Run: headless pygame with SDL's dummy video driver; simulated clock (each Clock.tick advances the game by its frame time, no real sleeping); random seed 0; keys injected as events and as key.get_pressed() state; no mouse input.
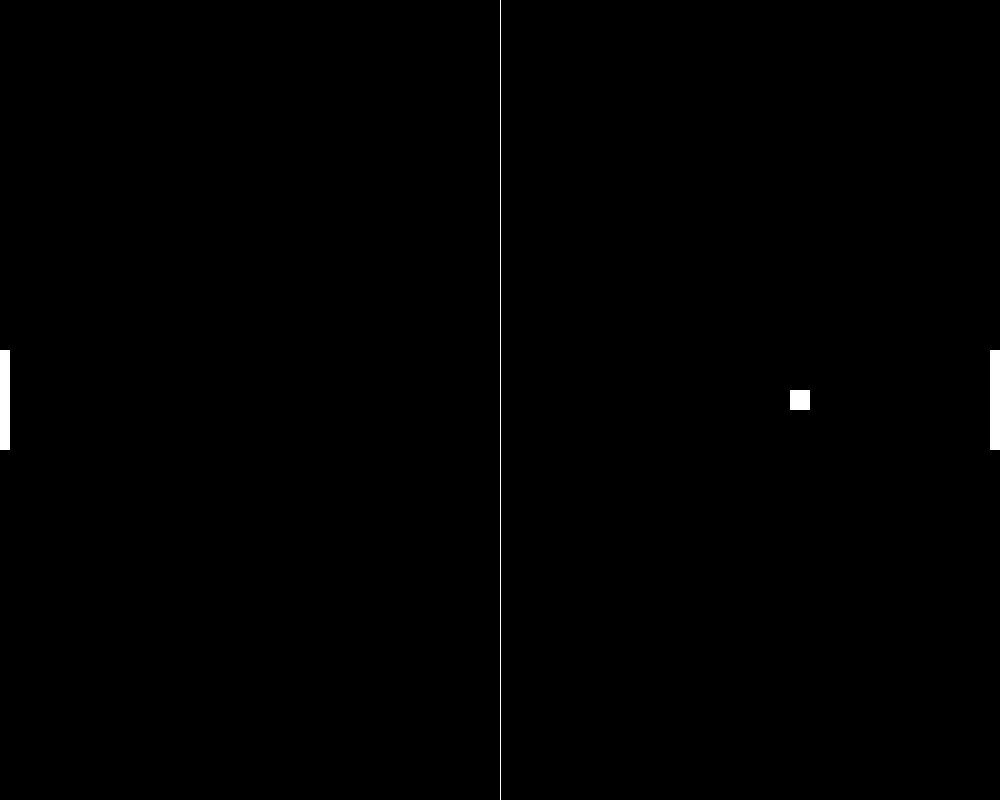
Frame 1 of 4 · flips 1–60 · no input
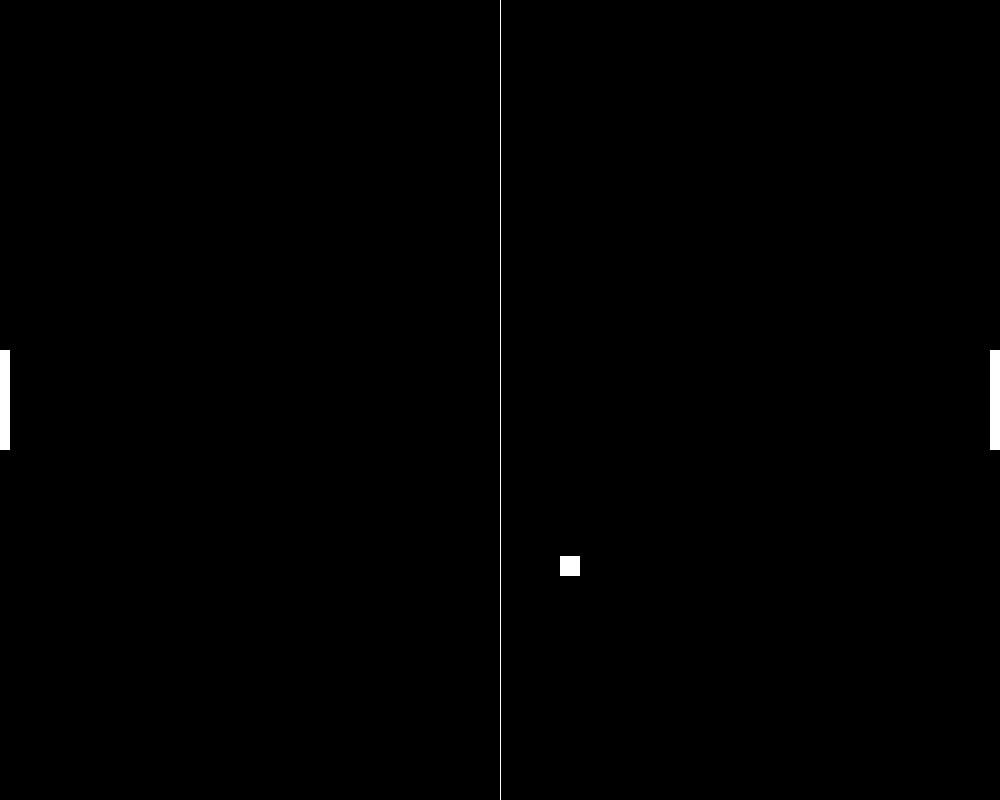
Frame 2 of 4 · flips 61–180 · tapped SPACE, RETURN · held RIGHT (→), D
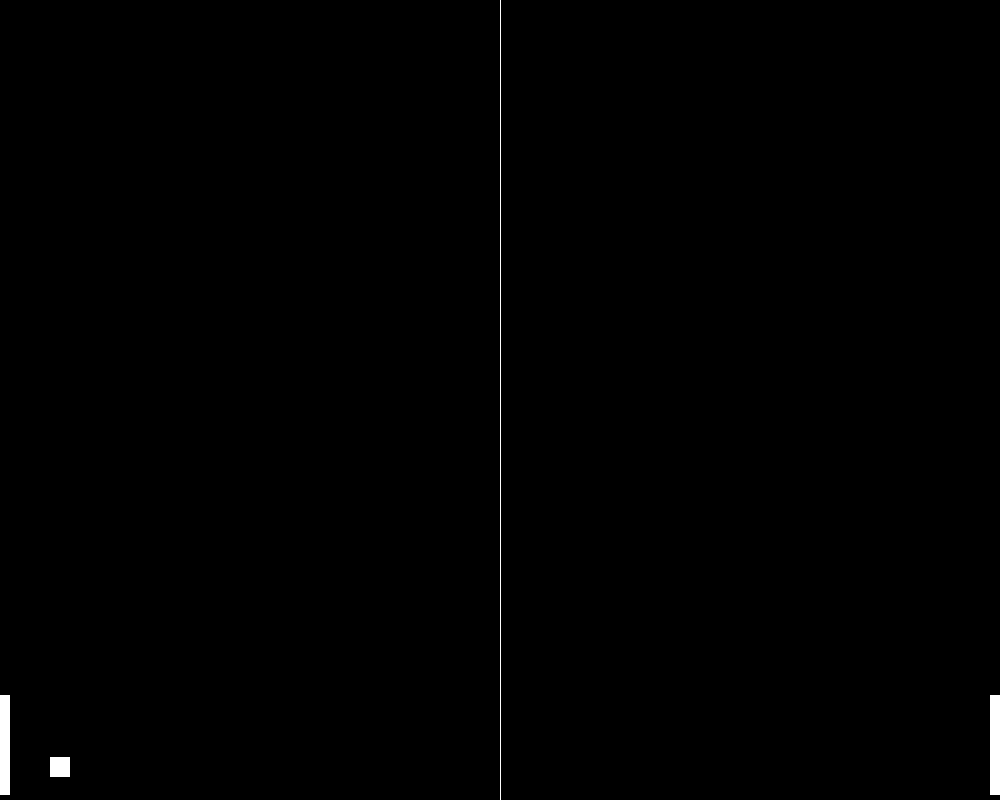
Frame 3 of 4 · flips 181–300 · held DOWN (↓), S
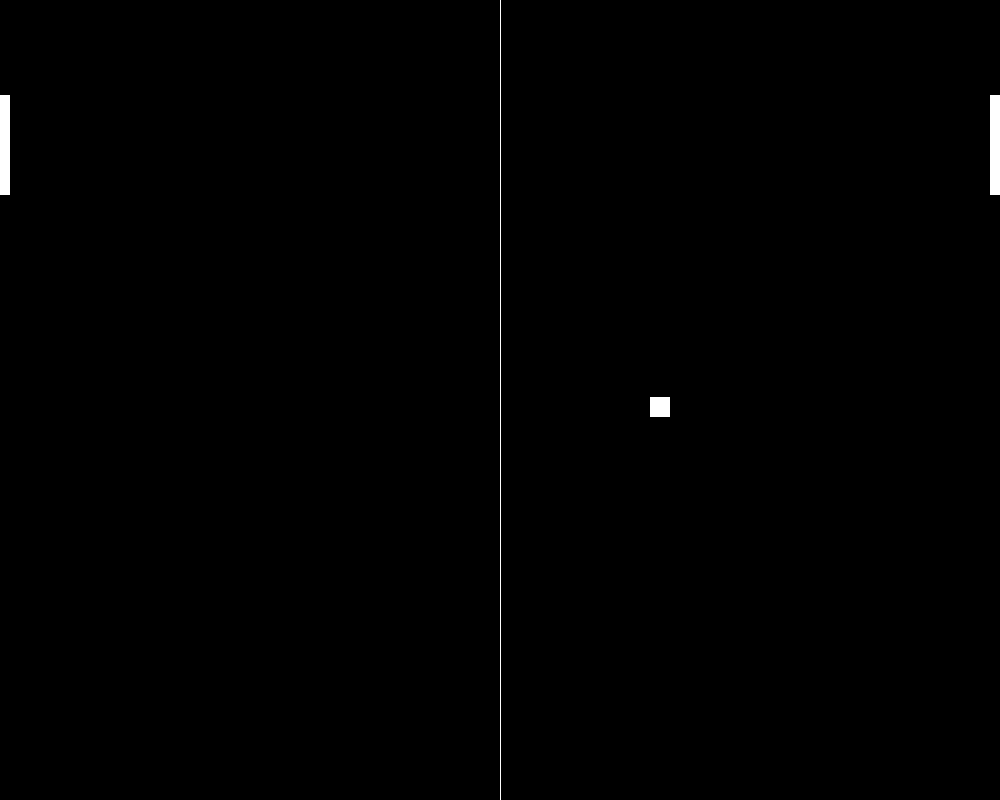
Frame 4 of 4 · flips 301–420 · held LEFT (←), A, UP (↑), W

The pygame program that drew these frames:

import pygame
import random
import sys

class Pong:
    HEIGHT = 800  
    WIDTH = 1000 

    PADDLE_WIDTH = 10
    PADDLE_HEIGHT = 100

    BALL_WIDTH = 20 
    BALL_VELOCITY = 5 

    COLOUR = (255, 255, 255)

    def __init__(self):
        pygame.init()

        self.screen = pygame.display.set_mode((self.WIDTH, self.HEIGHT))
        self.clock = pygame.time.Clock()
        self.central_line = pygame.Rect(self.WIDTH / 2, 0, 1, self.HEIGHT)

        self.paddles = []
        self.balls = []
        self.paddles.append(Paddle(
            self.BALL_VELOCITY,
            pygame.K_w,
            pygame.K_s,
            0,
            self.HEIGHT / 2 - self.PADDLE_HEIGHT / 2,
            self.PADDLE_WIDTH,
            self.PADDLE_HEIGHT
        ))

        self.paddles.append(Paddle(
            self.BALL_VELOCITY,
            pygame.K_UP,
            pygame.K_DOWN,
            self.WIDTH - self.PADDLE_WIDTH,
            self.HEIGHT / 2 - self.PADDLE_HEIGHT / 2, 
            self.PADDLE_WIDTH,
            self.PADDLE_HEIGHT
        ))

        self.balls.append(Ball(
            self.BALL_VELOCITY,
            self.WIDTH / 2 - self.BALL_WIDTH / 2,
            self.HEIGHT / 2 - self.BALL_WIDTH / 2,
            self.BALL_WIDTH,
            self.BALL_WIDTH
        ))
    
    def check_ball_hits_wall(self):
        for ball in self.balls:
            for paddle in self.paddles:
                if ball.x > self.WIDTH or ball.x < 0:
                    ball.velocity = 5
                    ball.angle = 0
                    ball.x = 490
                    ball.y = 390
                    paddle.y = 390
                
            if ball.y > self.HEIGHT - self.BALL_WIDTH or ball.y < 0:
                ball.angle = -ball.angle

    def check_ball_hits_paddle(self):
        for ball in self.balls:
            for paddle in self.paddles:
                if ball.colliderect(paddle):
                    ball.velocity = -ball.velocity
                    ball.angle = random.randint(-10,10)
                    break

    def draw_paddles(self):
        for paddle in self.paddles:
            paddle.move_paddle(self.HEIGHT)
            pygame.draw.rect(self.screen, self.COLOUR, paddle)

    def draw_balls(self):
        for ball in self.balls:
            print(ball.x, ball.y)
            ball.move_ball()
            pygame.draw.rect(self.screen, self.COLOUR, ball)


    def game_loop(self):
        while True:
            for event in pygame.event.get():
                if event.type == pygame.KEYDOWN and event.key == pygame.K_ESCAPE:
                    return

            self.screen.fill((0,0,0))

            self.draw_paddles()
            self.draw_balls()

            self.check_ball_hits_paddle()
            self.check_ball_hits_wall()

            pygame.draw.rect(self.screen, self.COLOUR, self.central_line)

            pygame.display.flip()
            self.clock.tick(60)

class Paddle(pygame.Rect):
    def __init__(self, velocity, up_key, down_key, *args, **kwargs):
        self.velocity = velocity
        self.up_key = up_key
        self.down_key = down_key
        super().__init__(*args, **kwargs)

    def move_paddle(self, board_height):
        keys_pressed = pygame.key.get_pressed()

        if keys_pressed[self.up_key]:
            if self.y - self.velocity > 0:
                self.y -= self.velocity

        if keys_pressed[self.down_key]:
            if self.y + self.velocity < board_height - self.height:
                self.y += self.velocity

class Ball(pygame.Rect):
    def __init__(self, velocity, *args, **kwargs):
        self.velocity = velocity
        self.angle = 0
        super().__init__(*args, **kwargs)

    def move_ball(self):
        self.x += self.velocity
        self.y += self.angle

if __name__ == '__main__':
    pong = Pong()
    pong.game_loop()
